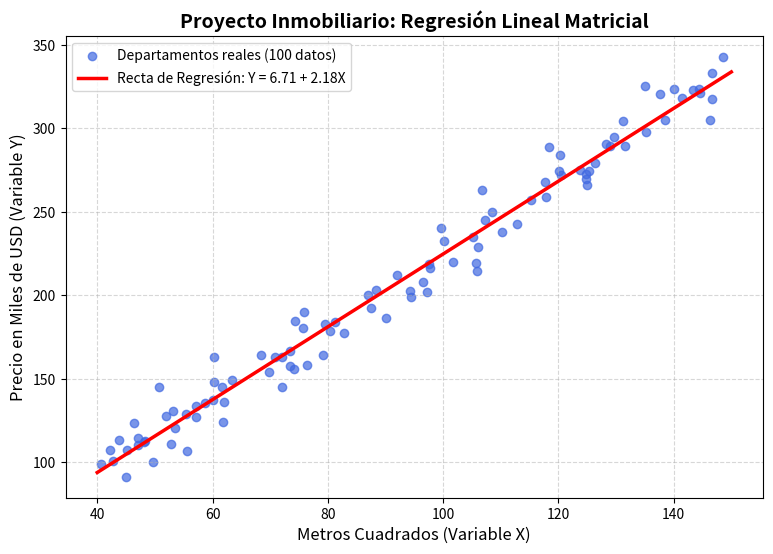

Recreate this plot in Python.
import numpy as np
import matplotlib.pyplot as plt
np.random.seed(42)  # Para que los datos sean fijos y repetibles
n_datos = 100
X_datos = np.random.uniform(40, 150, n_datos)
ruido = np.random.normal(0, 12, n_datos) # Imita las variaciones del mercado
Y_datos = 2.1212 + (2.2303 * X_datos) + ruido
columna_unos = np.ones((n_datos, 1))
X_matriz = np.column_stack((columna_unos, X_datos))
Y_vector = Y_datos.reshape(-1, 1)
Matriz_A = X_matriz.T.dot(X_matriz)
Vector_B = X_matriz.T.dot(Y_vector)
Matriz_A_inversa = np.linalg.inv(Matriz_A)
Coeficientes = Matriz_A_inversa.dot(Vector_B)
A_intercepto = Coeficientes[0][0]
B_pendiente = Coeficientes[1][0]
print("==================================================")
print("       RESULTADOS DE LA REGRESIÓN MATRICIAL        ")
print("==================================================")
print(f"Valor calculado para A (Intercepto Base): {A_intercepto:.4f}")
print(f"Valor calculado para B (Costo por m²):    {B_pendiente:.4f}")
print("\nTu ecuación final queda estructurada como:")
print(f"Y = {A_intercepto:.4f} + {B_pendiente:.4f}X")
print("==================================================")
plt.figure(figsize=(9, 6))
plt.scatter(X_datos, Y_datos, color='royalblue', alpha=0.7, label='Departamentos reales (100 datos)')
X_linea = np.linspace(40, 150, 100)
Y_linea = A_intercepto + B_pendiente * X_linea
plt.plot(X_linea, Y_linea, color='red', linewidth=2.5, label=f'Recta de Regresión: Y = {A_intercepto:.2f} + {B_pendiente:.2f}X')
plt.title('Proyecto Inmobiliario: Regresión Lineal Matricial', fontsize=14, fontweight='bold')
plt.xlabel('Metros Cuadrados (Variable X)', fontsize=12)
plt.ylabel('Precio en Miles de USD (Variable Y)', fontsize=12)
plt.legend(fontsize=10)
plt.grid(True, linestyle='--', alpha=0.5)
plt.show()
